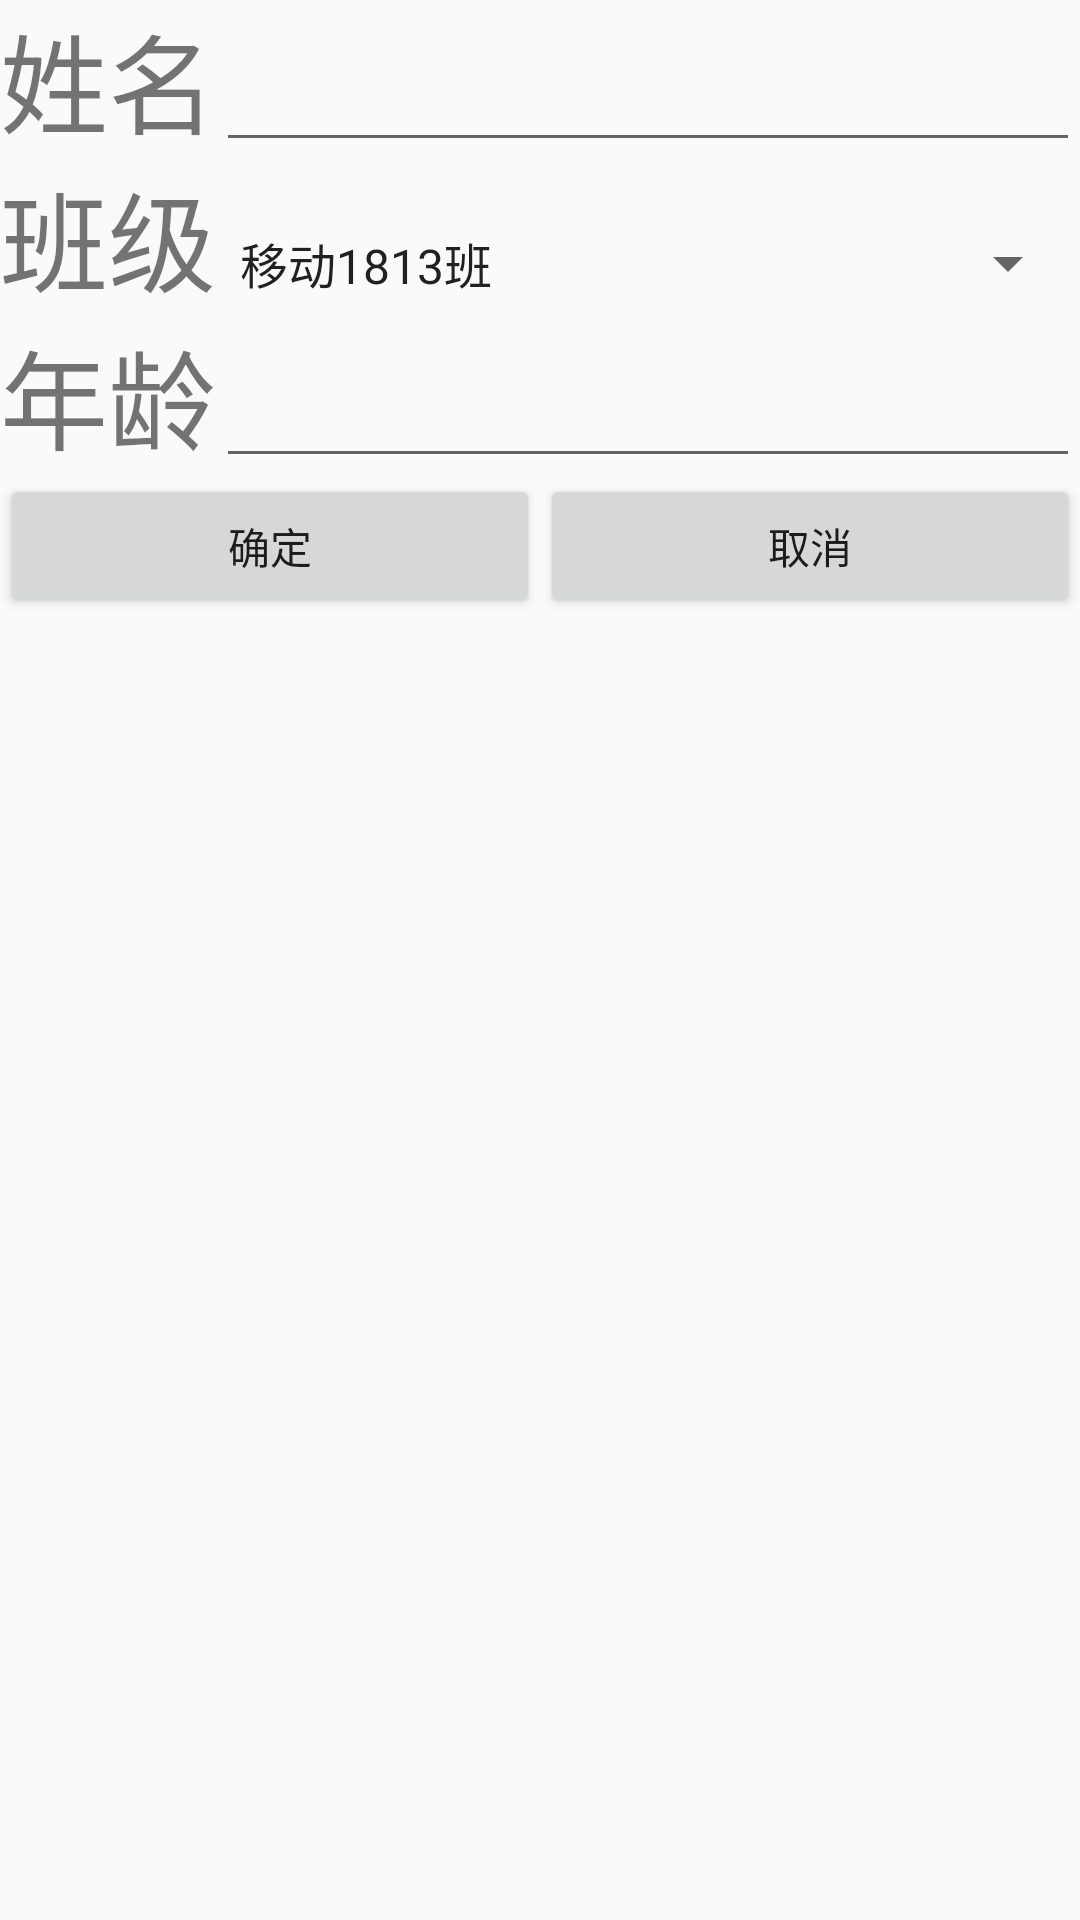

Reconstruct the res/layout file that produces this screen, plus the resources it refers to.
<!-- AndroidManifest.xml: application theme AppTheme -->
<!-- res/layout/activity_insert.xml -->
<?xml version="1.0" encoding="utf-8"?>
<LinearLayout xmlns:android="http://schemas.android.com/apk/res/android"
    xmlns:app="http://schemas.android.com/apk/res-auto"
    xmlns:tools="http://schemas.android.com/tools"
    android:layout_width="match_parent"
    android:layout_height="match_parent"
    android:orientation="vertical"
    tools:context=".activity.InsertActivity">

    <LinearLayout
        android:layout_width="match_parent"
        android:layout_height="wrap_content">
        <TextView
            android:layout_width="wrap_content"
            android:layout_height="wrap_content"
            android:textSize="36dp"
            android:text="姓名"/>
        <EditText
            android:layout_width="match_parent"
            android:layout_height="wrap_content"
            android:id="@+id/username"
            android:hint=""/>
    </LinearLayout>

    <LinearLayout
        android:layout_width="match_parent"
        android:layout_height="wrap_content">
        <TextView
            android:layout_width="wrap_content"
            android:layout_height="wrap_content"
            android:textSize="36dp"
            android:text="班级"/>
        <Spinner
            android:layout_width="match_parent"
            android:layout_height="wrap_content"
            android:entries="@array/clas">
        </Spinner>
    </LinearLayout>

    <LinearLayout
        android:layout_width="match_parent"
        android:layout_height="wrap_content">
        <TextView
            android:layout_width="wrap_content"
            android:layout_height="wrap_content"
            android:textSize="36dp"
            android:text="年龄"/>
        <EditText
            android:layout_width="match_parent"
            android:layout_height="wrap_content"
            android:id="@+id/age"
            android:hint=""/>
    </LinearLayout>

    <LinearLayout
        android:layout_gravity="bottom"
        android:layout_width="match_parent"
        android:layout_height="60dp"
        android:orientation="horizontal">
        <Button
            android:layout_width="0dp"
            android:layout_weight="1"
            android:layout_height="wrap_content"
            android:gravity="center"
            android:id="@+id/yes"
            android:text="确定"/>
        <Button
            android:layout_width="0dp"
            android:layout_weight="1"
            android:layout_height="wrap_content"
            android:gravity="center"
            android:id="@+id/no"
            android:text="取消"/>

    </LinearLayout>
</LinearLayout>
<!-- resources referenced by this layout -->
<resources>
  <string-array name="clas">
          <item>移动1813班</item>
          <item>移动1811班</item>
          <item>移动1823班</item>
          <item>移动1711班</item>
      </string-array>
  <style name="AppTheme" parent="Theme.AppCompat.Light.DarkActionBar">
          
          <item name="colorPrimary">@color/colorPrimary</item>
          <item name="colorPrimaryDark">@color/colorPrimaryDark</item>
          <item name="colorAccent">@color/colorAccent</item>
      </style>
  <!-- not gathered from this repository: default colours our renderer supplied (Android Studio template values) -->
  <color name="colorPrimary">#FF6200EE</color>
  <color name="colorPrimaryDark">#FF3700B3</color>
  <color name="colorAccent">#FF03DAC5</color>
</resources>
